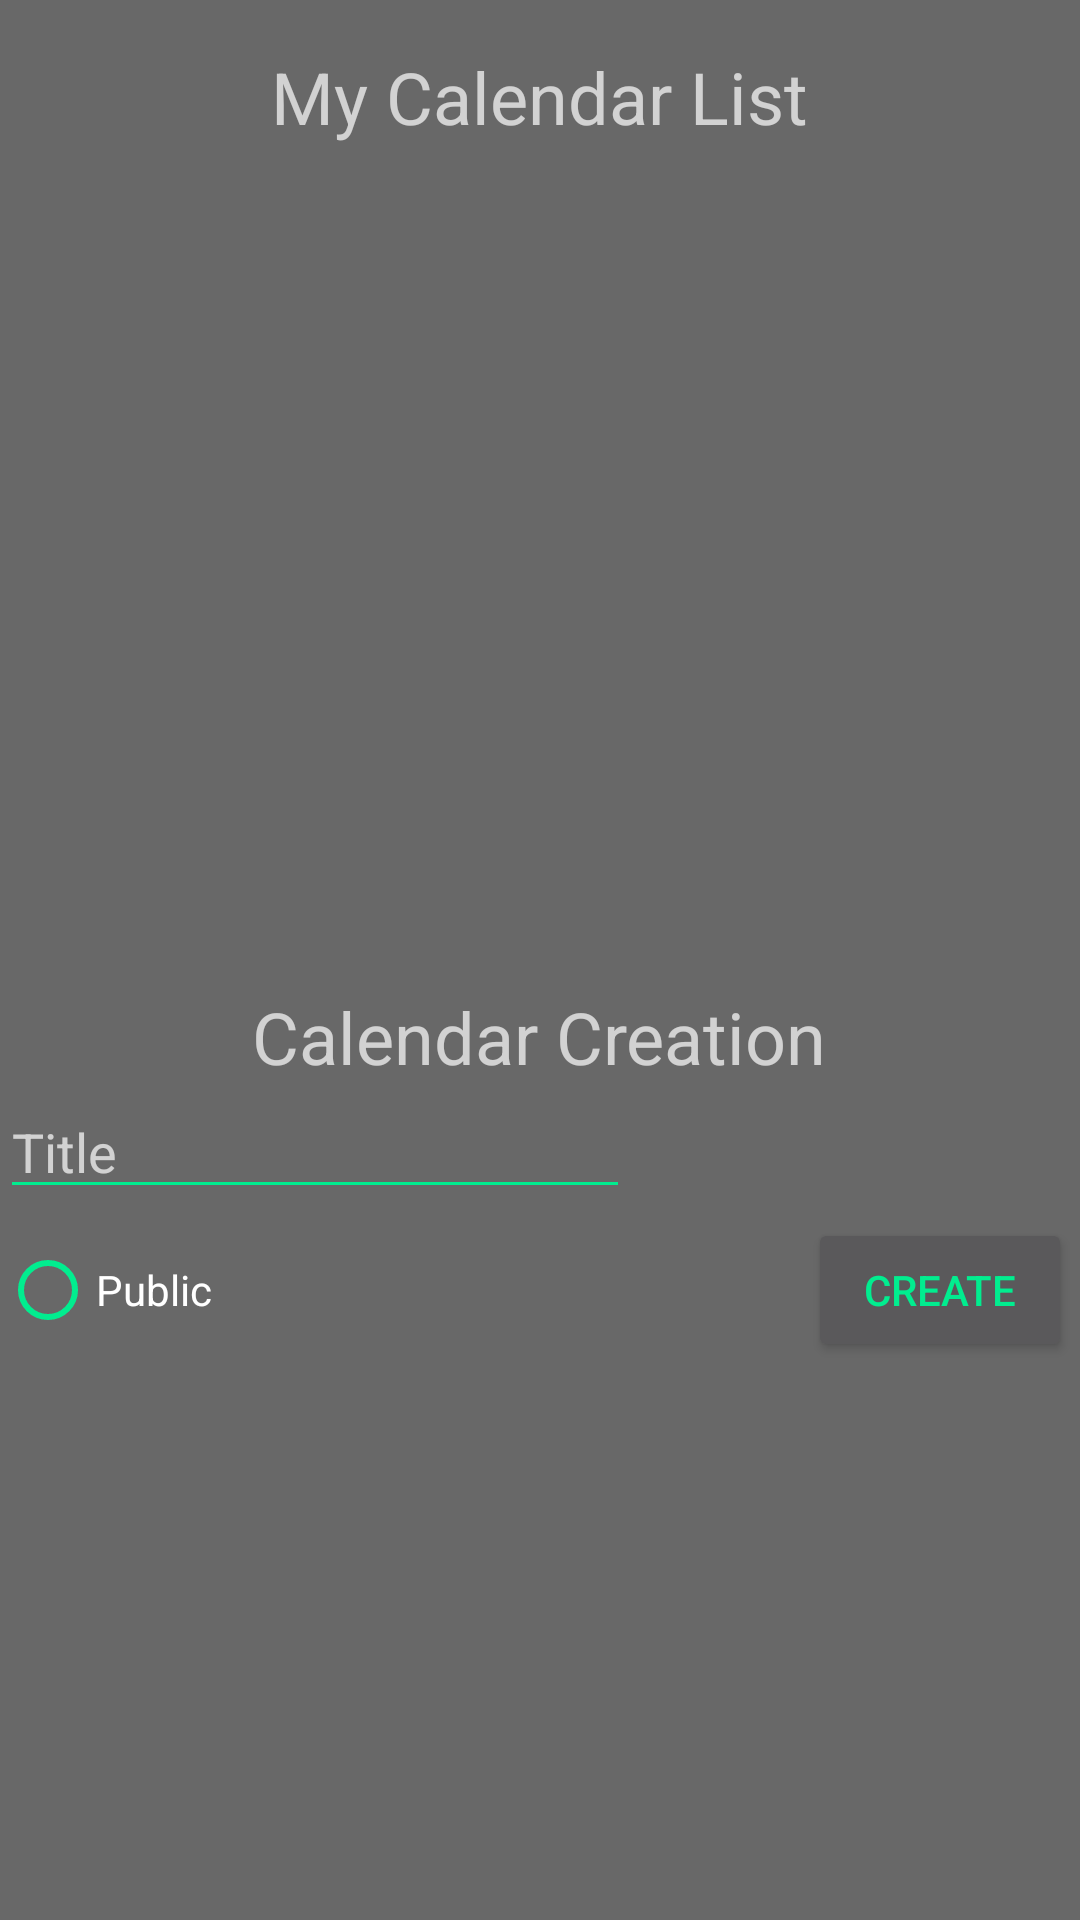

The Android layout XML behind this screen, and the referenced resources:
<!-- AndroidManifest.xml: application theme TestTheme1 -->
<!-- res/layout/activity_my_calendars.xml -->
<?xml version="1.0" encoding="utf-8"?>
<android.widget.RelativeLayout xmlns:android="http://schemas.android.com/apk/res/android"
    xmlns:app="http://schemas.android.com/apk/res-auto"
    xmlns:tools="http://schemas.android.com/tools"
    android:layout_width="match_parent"
    android:layout_height="match_parent"
    tools:context="com.SRJB.huliaaaa.groupcalendarproject.MyCalendars">


    <ListView
        android:id="@+id/calendarTitleList"
        android:layout_width="168dp"
        android:layout_height="268dp"
        android:layout_marginTop="13dp"
        tools:layout_editor_absoluteX="16dp"
        tools:layout_editor_absoluteY="61dp"
        android:layout_below="@+id/textView2"
        android:layout_alignStart="@+id/textView4" />

    <TextView
        android:id="@+id/textView2"
        android:layout_width="wrap_content"
        android:layout_height="wrap_content"
        android:layout_alignParentTop="true"
        android:layout_centerHorizontal="true"
        android:layout_marginTop="16dp"
        android:text="My Calendar List"
        android:textSize="24sp" />

    <TextView
        android:id="@+id/textView4"
        android:layout_width="wrap_content"
        android:layout_height="wrap_content"
        android:text="Calendar Creation"
        android:textAlignment="textStart"
        android:textSize="24sp"
        android:layout_below="@+id/calendarTitleList"
        android:layout_centerHorizontal="true" />

    <EditText
        android:id="@+id/calendartitle"
        android:layout_width="wrap_content"
        android:layout_height="wrap_content"
        android:layout_alignParentStart="true"
        android:layout_below="@+id/textView4"
        android:ems="10"
        android:hint="Title"
        android:inputType="textPersonName" />

    <RadioButton
        android:id="@+id/publicBTN"
        android:layout_width="wrap_content"
        android:layout_height="wrap_content"
        android:layout_alignStart="@+id/calendartitle"
        android:layout_below="@+id/calendartitle"
        android:layout_marginTop="11dp"
        android:text="Public"
        android:onClick="clicka2"/>

    <RadioButton
        android:id="@+id/privateBTN"
        android:layout_width="wrap_content"
        android:layout_height="wrap_content"
        android:layout_alignBottom="@+id/publicBTN"
        android:layout_toEndOf="@+id/publicBTN"
        android:onClick="clicka"
        android:text="Private"
        android:visibility="invisible" />

    <Button
        android:id="@+id/createCalendarBTN"
        android:layout_width="wrap_content"
        android:layout_height="wrap_content"
        android:text="Create"
        android:layout_alignBaseline="@+id/privateBTN"
        android:layout_alignBottom="@+id/privateBTN"
        android:layout_toEndOf="@+id/textView2"
        android:onClick="onBtnClick"/>

</android.widget.RelativeLayout>
<!-- resources referenced by this layout -->
<resources>
  <style name="TestTheme1" parent="Theme.AppCompat">
          <item name="android:colorBackground">@color/lessdarkgrey</item>
          <item name="colorPrimary">@color/lessblack</item>
          <item name="android:textColorSecondary">@color/greeniblue</item>
          <item name="android:textColorSecondaryInverse">@color/greeniboi</item>
          <item name="android:textColorPrimary">@color/greeniblue</item>
          <item name="android:textColorPrimaryInverse">@color/greeniboi</item>
          <item name="colorAccent">@color/asdasdasdasdad</item>
          <item name="android:statusBarColor">@color/lessblack</item>
          <item name="android:colorForeground">@color/colorAccent</item>
          <item name="android:navigationBarColor">@color/lessblack</item>
          <item name="android:windowAnimationStyle">@style/WindowAnimationTransition</item>
  
  
      </style>
  <color name="lessdarkgrey">#686868</color>
  <color name="lessblack">#a03c3c3c</color>
  <color name="greeniblue">#01ed8f</color>
  <color name="greeniboi">#de6fff15</color>
  <color name="asdasdasdasdad">#9be7c4</color>
  <color name="colorAccent">#0ffbdf</color>
  <style name="WindowAnimationTransition">
          <item name="android:windowEnterAnimation">@android:anim/fade_in</item>
          <item name="android:windowExitAnimation">@android:anim/fade_out</item>
      </style>
</resources>
